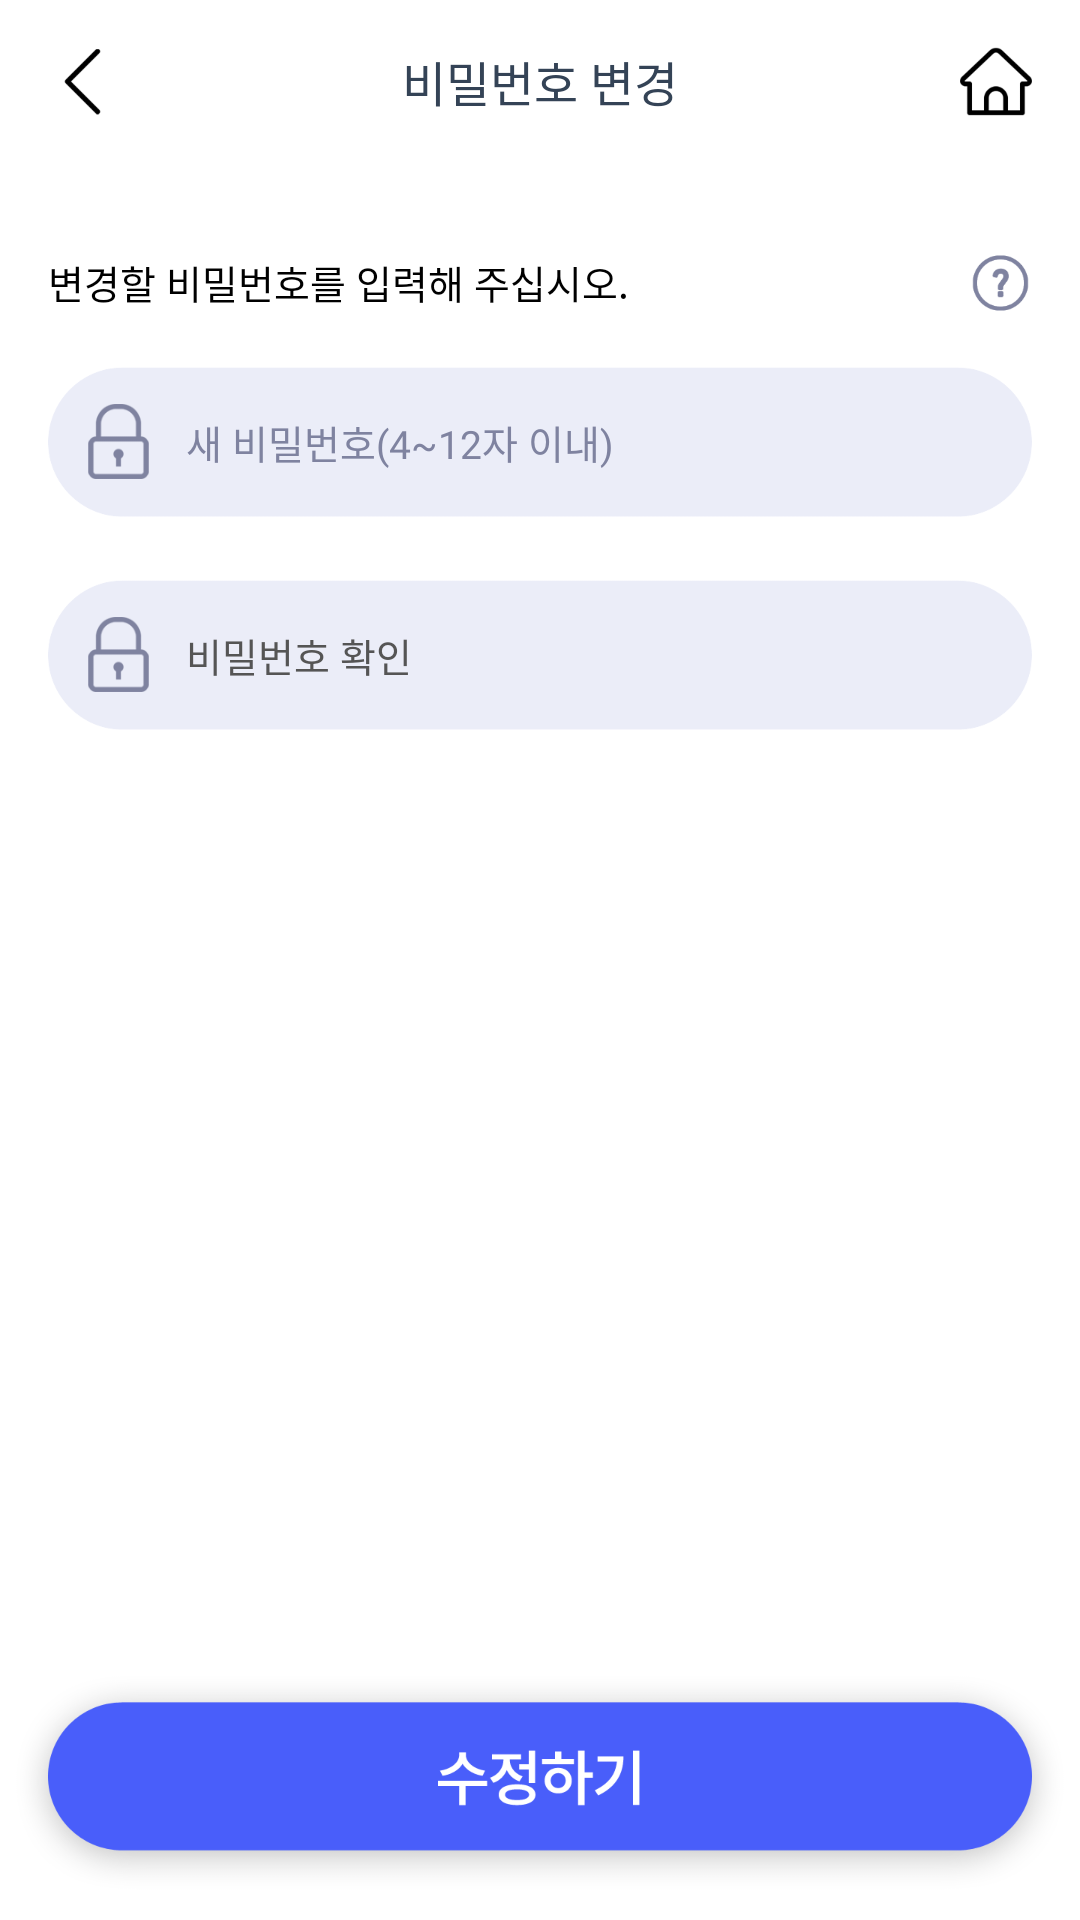

Produce the Android XML layout that renders to this screen, including the resource entries it uses.
<!-- AndroidManifest.xml: application theme Theme.Bukook -->
<!-- res/layout/activity_pw_change.xml -->
<?xml version="1.0" encoding="utf-8"?>
<LinearLayout xmlns:android="http://schemas.android.com/apk/res/android"
    xmlns:app="http://schemas.android.com/apk/res-auto"
    xmlns:tools="http://schemas.android.com/tools"
    android:layout_width="match_parent"
    android:layout_height="match_parent"
    android:orientation="vertical"
    tools:context=".find.FindPwChangeActivity"
    android:weightSum="624"
    android:background="@drawable/background_color">
    <LinearLayout
        android:layout_width="328dp"
        android:layout_height="0dp"
        android:layout_weight="53"
        android:layout_gravity="center"
        android:orientation="horizontal">
        <LinearLayout
            android:onClick="back"
            android:layout_width="24dp"
            android:layout_height="match_parent"
            android:orientation="horizontal">
            <ImageView
                android:layout_width="match_parent"
                android:layout_height="wrap_content"
                android:layout_gravity="center"
                android:src="@drawable/top_back" />
        </LinearLayout>
        <TextView
            android:layout_width="280dp"
            android:layout_height="match_parent"
            android:text="비밀번호 변경"
            android:textSize="16sp"
            android:layout_gravity="center"
            android:textColor="#344356"
            android:gravity="center"
            android:fontFamily="@font/notosanskr"/>

        <LinearLayout
            android:onClick="didTapFindPwHome"
            android:layout_width="24dp"
            android:layout_height="match_parent"
            android:orientation="horizontal">
            <ImageView
                android:layout_width="wrap_content"
                android:layout_height="wrap_content"
                android:layout_gravity="center"
                app:srcCompat="@drawable/top_home" />
        </LinearLayout>
    </LinearLayout>
    <LinearLayout
        android:layout_width="match_parent"
        android:layout_height="0dp"
        android:layout_weight="571"
        android:orientation="vertical"

        android:weightSum="571">

        <LinearLayout
            android:layout_width="328dp"
            android:layout_height="0dp"
            android:layout_gravity="center"
            android:layout_weight="482"
            android:orientation="vertical">

            <LinearLayout
                android:layout_width="328dp"
                android:layout_height="50dp"
                android:orientation="horizontal"
                android:gravity="center">

                <TextView
                    android:layout_width="307dp"
                    android:layout_height="50dp"
                    android:fontFamily="@font/notosanskr"
                    android:layout_gravity="left"
                    android:paddingTop="30dp"
                    android:gravity="left"
                    android:text="변경할 비밀번호를 입력해 주십시오."
                    android:textColor="@color/black"
                    android:textSize="13sp" />

                <ImageView
                    android:layout_width="21dp"
                    android:layout_height="50dp"
                    android:paddingTop="30dp"
                    android:src="@drawable/icon_help"
                    android:onClick="onClickHelp"/>

            </LinearLayout>


            <LinearLayout
                android:id="@+id/updatePwLy"
                android:layout_width="328dp"
                android:layout_height="50dp"
                android:layout_gravity="center"
                android:layout_marginTop="18dp"
                android:background="@drawable/input_basic"
                android:onClick="clickView"
                android:orientation="horizontal"
                android:paddingLeft="11dp"
                >
                <ImageView
                    android:layout_width="25dp"
                    android:layout_height="25dp"
                    android:layout_gravity="center|left"
                    android:scaleType="centerInside"
                    app:srcCompat="@drawable/lock" />

                <EditText
                    android:id="@+id/updatePw"
                    android:layout_width="match_parent"
                    android:layout_height="match_parent"
                    android:background="@null"
                    android:gravity="center|left"
                    android:hint="새 비밀번호(4~12자 이내)"
                    android:inputType="textPassword"
                    android:maxLength="12"
                    android:maxLines="1"
                    android:textColor="@color/input_color"
                    android:textColorHint="@color/input_color"
                    android:textSize="13dp"
                    android:paddingLeft="10dp"
                    android:fontFamily="@font/notosanskr"/>
            </LinearLayout>

            <LinearLayout
                android:id="@+id/repwLy"
                android:layout_width="328dp"
                android:layout_height="50dp"
                android:layout_gravity="center"
                android:layout_marginTop="21dp"
                android:background="@drawable/input_basic"
                android:onClick="clickView"
                android:orientation="horizontal"
                android:paddingLeft="11dp">

                <ImageView

                    android:layout_width="25dp"
                    android:layout_height="25dp"
                    android:layout_gravity="center|left"
                    android:scaleType="centerInside"
                    app:srcCompat="@drawable/lock" />

                <EditText
                    android:id="@+id/repw"
                    android:layout_width="match_parent"
                    android:layout_height="match_parent"
                    android:background="@null"
                    android:gravity="center|left"
                    android:hint="비밀번호 확인"
                    android:inputType="textPassword"
                    android:maxLength="12"
                    android:maxLines="1"
                    android:textColor="@color/input_color"
                    android:textColorHint="#555555"
                    android:textSize="13dp"
                    android:paddingLeft="10dp"
                    android:fontFamily="@font/notosanskr" />

                    />
            </LinearLayout>
        </LinearLayout>
        <LinearLayout
            android:layout_width="match_parent"
            android:layout_height="0dp"
            android:layout_weight="89"
            android:orientation="vertical"
            android:gravity="center">
            <ImageView
                android:onClick="goFinishPwFrm"
                android:layout_width="350dp"
                android:layout_height="72dp"
                android:src="@drawable/info_btn_go_finish"/>
        </LinearLayout>
    </LinearLayout>
</LinearLayout>
<!-- resources referenced by this layout -->
<resources>
  <color name="black">#FF000000</color>
  <color name="input_color">#FF7f83a0</color>
  <!-- drawable background_color (drawable) -->
  <?xml version="1.0" encoding="utf-8"?>
  <shape xmlns:android="http://schemas.android.com/apk/res/android">
      <gradient
          android:angle="0"
          android:type="linear"
          android:endColor="#fff"
          android:startColor="#fff"/>
  </shape>
  <!-- drawable icon_help: png bitmap (drawable-mdpi, 3340 bytes) -->
  <!-- drawable info_btn_go_finish: png bitmap (drawable-mdpi, 19491 bytes) -->
  <!-- drawable input_basic: png bitmap (drawable-mdpi, 6360 bytes) -->
  <!-- drawable lock: png bitmap (drawable-mdpi, 2308 bytes) -->
  <!-- drawable top_back: png bitmap (drawable-mdpi, 1703 bytes) -->
  <!-- drawable top_home: png bitmap (drawable-mdpi, 2667 bytes) -->
  <style name="Theme.Bukook" parent="Theme.MaterialComponents.DayNight.DarkActionBar">
          
          <item name="colorPrimary">@color/titlecolor</item>
          <item name="colorPrimaryVariant">@color/titlecolor</item>
          <item name="colorOnPrimary">@color/white</item>
          
          <item name="colorSecondary">@color/teal_200</item>
          <item name="colorSecondaryVariant">@color/teal_700</item>
          <item name="colorOnSecondary">@color/black</item>
          
          <item name="fontFamily">@font/spoqahansans</item>
          <item name="windowActionBar">false</item>
          <item name="windowNoTitle">true</item>
      </style>
  <color name="titlecolor">#FF34A9F4</color>
  <color name="white">#FFFFFFFF</color>
  <color name="teal_200">#FF212858</color>
  <color name="teal_700">#FF495efa</color>
</resources>
